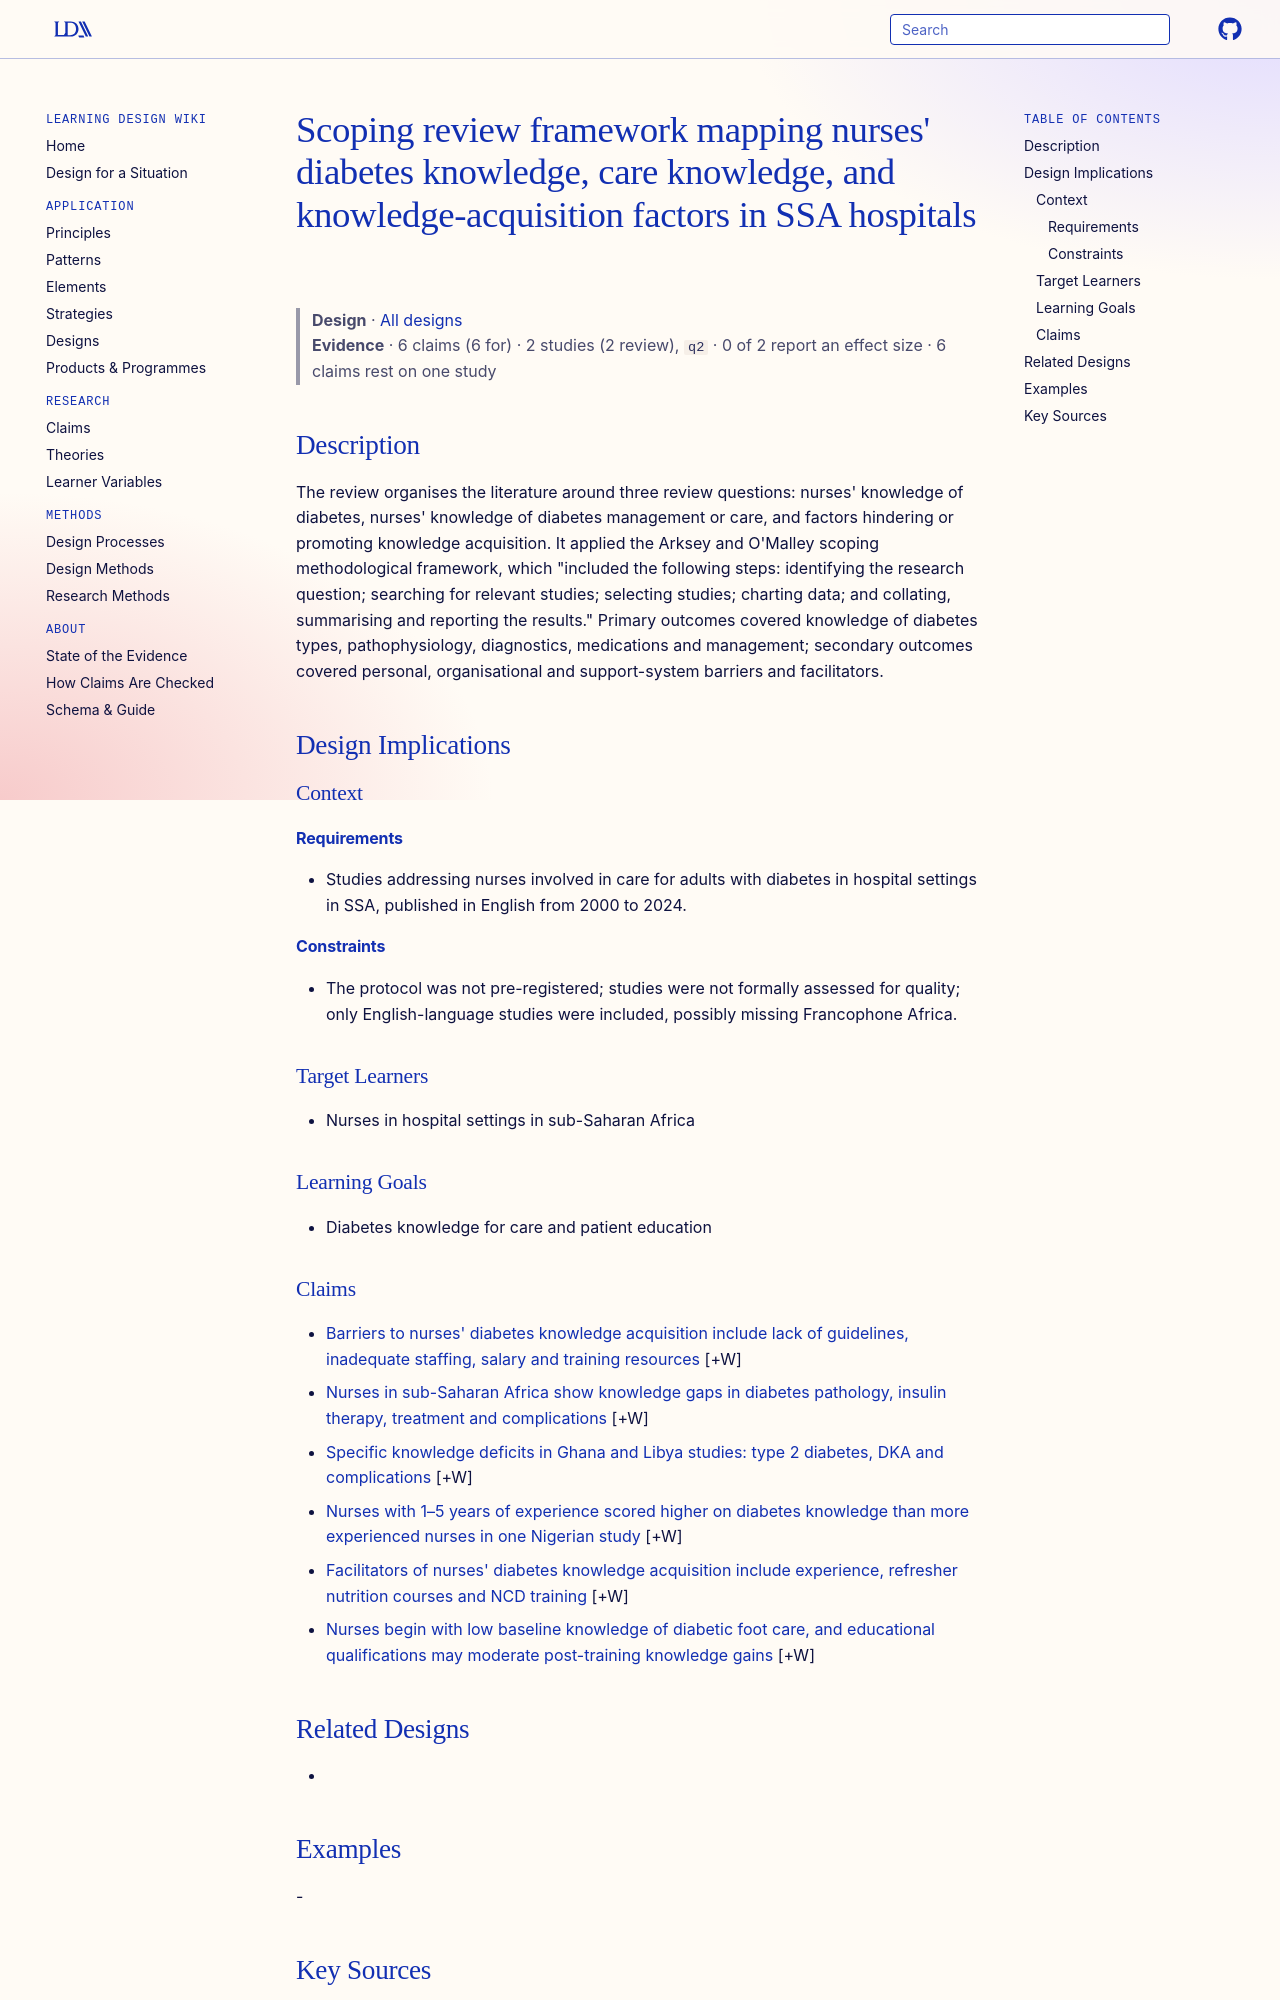

repository: Learning-Design-Alliance/learning-wiki · page: designs/scoping-review-nurse-diabetes-knowledge-ssa-framework/index.html · generator: mkdocs

---
type: design
id: scoping-review-nurse-diabetes-knowledge-ssa-framework
title: "Scoping review framework mapping nurses' diabetes knowledge, care knowledge, and knowledge-acquisition factors in SSA hospitals"
description: "The review organises the literature around three review questions: nurses' knowledge of diabetes, nurses' knowledge of diabetes management or care, and factors hindering or promoting knowledge acquisition."
status: review
generated:
  by: "process:settle-candidates"
  at: 2026-10-31
sources:
  - id: nyalapa-mcdonald-william-gombachika-belinda-thandizo-2025
    resource: "https://doi.org/10.1136/bmjopen-2025-106689"
    title: "Nyalapa McDonald William; Gombachika Belinda Thandizo. (2025). Diabetes knowledge of nurses in sub-Saharan Africa: a scoping review. BMJ Open. https://doi.org/10.1136/bmjopen-2025-106689"
    author: Nyalapa McDonald William; Gombachika Belinda Thandizo
---

# Scoping review framework mapping nurses' diabetes knowledge, care knowledge, and knowledge-acquisition factors in SSA hospitals

> **Design** · [All designs](index.md)
> **Evidence** · 6 claims (6 for) · 2 studies (2 review), `q2` · 0 of 2 report an effect size · 6 claims rest on one study

## Description
The review organises the literature around three review questions: nurses' knowledge of diabetes, nurses' knowledge of diabetes management or care, and factors hindering or promoting knowledge acquisition. It applied the Arksey and O'Malley scoping methodological framework, which "included the following steps: identifying the research question; searching for relevant studies; selecting studies; charting data; and collating, summarising and reporting the results." Primary outcomes covered knowledge of diabetes types, pathophysiology, diagnostics, medications and management; secondary outcomes covered personal, organisational and support-system barriers and facilitators.

## Design Implications

### Context
#### Requirements
- Studies addressing nurses involved in care for adults with diabetes in hospital settings in SSA, published in English from 2000 to 2024.
#### Constraints
- The protocol was not pre-registered; studies were not formally assessed for quality; only English-language studies were included, possibly missing Francophone Africa.

### Target Learners
- Nurses in hospital settings in sub-Saharan Africa

### Learning Goals
- Diabetes knowledge for care and patient education
